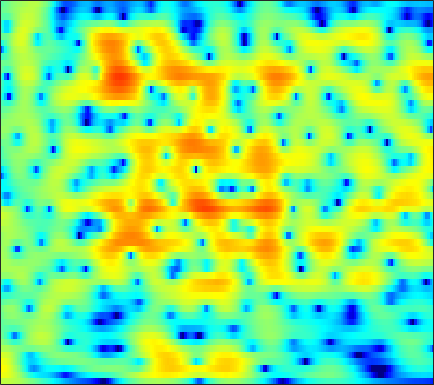

The data file committed next to this chart (first rows):
3.176, 3.2466, 3.2761, 3.2385, 3.1686, 3.0196, 2.8067, 2.6089, 2.2977, 1.9369, 1.5289, 1.1951, 0.71646, 0.20051, -0.21186, -0.79413, -1.4033, -1.8763, -2.5277, -3.1942, -3.8835, -4.4109, -5.1326, -5.8717
5.878, 5.737, 5.45, 5.049, 4.671, 4.06, 3.326, 2.694, 1.74, 0.6627, -0.5309, -1.492, -2.837, -4.186, -5.146, -6.258, -7.088, -7.509, -7.866, -8.101, -8.344, -8.595, -9.076, -9.776
6.807, 6.503, 5.977, 5.309, 4.708, 3.766, 2.652, 1.697, 0.2524, -1.416, -3.335, -4.965, -7.39, -9.979, -11.68, -12.68, -11.88, -10.76, -9.292, -8.099, -7.223, -6.759, -6.372, -6.215
6.039, 5.714, 5.148, 4.418, 3.759, 2.719, 1.494, 0.4611, -1.074, -2.769, -4.57, -5.921, -7.559, -8.723, -9.113, -8.958, -8.217, -7.457, -6.362, -5.293, -4.326, -3.692, -2.974, -2.396
4.539, 4.405, 4.075, 3.574, 3.083, 2.273, 1.273, 0.3946, -0.9723, -2.586, -4.462, -6.028, -8.13, -9.646, -9.778, -8.618, -6.875, -5.605, -4.123, -2.897, -1.921, -1.328, -0.7057, -0.254
2.147, 2.115, 1.939, 1.65, 1.379, 0.9798, 0.5633, 0.2592, -0.1175, -0.4459, -0.7056, -0.8496, -0.9515, -0.9364, -0.8509, -0.6511, -0.3803, -0.158, 0.1224, 0.3501, 0.4837, 0.5111, 0.4261, 0.1946
0.618, 0.1687, -0.6419, -1.642, -2.451, -3.432, -3.985, -3.956, -3.348, -2.375, -1.321, -0.5736, 0.3123, 1.068, 1.544, 2.059, 2.447, 2.655, 2.815, 2.833, 2.688, 2.464, 1.996, 1.312
-0.8968, -1.607, -2.926, -4.8, -6.721, -10.22, -13.9, -13.15, -8.977, -5.556, -3.078, -1.65, -0.1531, 0.9912, 1.667, 2.365, 2.861, 3.115, 3.304, 3.329, 3.194, 2.987, 2.565, 1.98
-1.627, -1.776, -2.068, -2.419, -2.674, -2.924, -2.98, -2.848, -2.438, -1.828, -1.113, -0.5683, 0.1305, 0.7571, 1.165, 1.623, 1.971, 2.155, 2.294, 2.309, 2.202, 2.04, 1.713, 1.27
-1.761, -1.471, -1.174, -0.9596, -0.846, -0.7302, -0.6324, -0.5589, -0.4468, -0.3069, -0.1335, 0.02182, 0.2697, 0.5487, 0.7732, 1.077, 1.363, 1.545, 1.721, 1.794, 1.744, 1.615, 1.313, 0.8503
-1.236, -0.6172, 0.009445, 0.4211, 0.6055, 0.6916, 0.618, 0.4614, 0.127, -0.3085, -0.7803, -1.1, -1.352, -1.285, -0.9965, -0.3703, 0.3876, 0.9416, 1.589, 2.055, 2.296, 2.317, 2.125, 1.642
-0.7463, -0.04781, 0.6445, 1.068, 1.213, 1.175, 0.8543, 0.4045, -0.5478, -2.002, -4.203, -6.634, -11.66, -15.43, -10.75, -5.618, -2.359, -0.626, 1.052, 2.203, 2.926, 3.224, 3.328, 3.112
-2.309, -1.834, -1.348, -1.024, -0.8697, -0.8141, -0.9546, -1.192, -1.71, -2.488, -3.483, -4.289, -5.164, -5.312, -4.771, -3.477, -1.997, -0.9425, 0.2678, 1.228, 1.955, 2.347, 2.666, 2.79
-4.334, -4.338, -4.285, -4.086, -3.833, -3.384, -2.912, -2.606, -2.297, -2.112, -2.033, -2.012, -1.977, -1.881, -1.729, -1.433, -1.031, -0.6786, -0.1587, 0.388, 0.9362, 1.335, 1.81, 2.183
-6.625, -8.396, -10.95, -11.38, -9.583, -6.702, -4.399, -3.109, -1.859, -1.065, -0.6263, -0.4879, -0.5193, -0.7561, -1.025, -1.454, -1.817, -1.966, -1.868, -1.361, -0.5748, 0.09745, 1.019, 1.843
-3.099, -4.529, -6.296, -6.575, -5.453, -3.292, -1.377, -0.2589, 0.7927, 1.406, 1.614, 1.512, 1.007, 0.03678, -1.078, -3.223, -6.528, -10.1, -13.37, -8.666, -4.493, -2.351, -0.3578, 1.041
1.154, 0.9982, 0.865, 0.9125, 1.062, 1.391, 1.78, 2.043, 2.306, 2.411, 2.299, 2.047, 1.474, 0.5989, -0.2756, -1.732, -3.379, -4.476, -5.162, -4.59, -3.424, -2.536, -1.62, -1.155
1.977, 2.03, 2.046, 2.064, 2.069, 2.078, 2.091, 2.096, 2.082, 2.022, 1.893, 1.748, 1.466, 1.087, 0.7615, 0.261, -0.2321, -0.5675, -0.924, -1.188, -1.471, -1.745, -2.215, -3.035
2.056, 2.03, 1.907, 1.682, 1.488, 1.217, 0.9844, 0.8547, 0.7685, 0.7777, 0.8538, 0.9311, 1.013, 1.038, 1.013, 0.941, 0.7981, 0.6617, 0.4349, 0.1461, -0.1957, -0.5578, -1.203, -2.019
1.969, 1.747, 1.256, 0.4871, -0.2456, -1.375, -2.503, -3.094, -3.224, -2.608, -1.666, -0.9824, -0.2112, 0.3281, 0.5831, 0.7711, 0.8219, 0.8064, 0.7481, 0.6712, 0.632, 0.6029, 0.4712, 0.3167
1.703, 1.579, 1.028, -0.06135, -1.388, -4.131, -9.001, -16.72, -17.25, -8.014, -4.116, -2.397, -1.019, -0.3181, -0.1342, -0.2667, -0.6352, -0.9744, -1.274, -1.195, -0.7735, -0.2169, 0.5987, 1.288
0.9273, 1.484, 1.697, 1.439, 0.9555, 0.03911, -0.9465, -1.488, -1.697, -1.313, -0.7257, -0.3513, -0.1562, -0.4206, -0.9641, -2.282, -4.49, -7.024, -12.16, -13.49, -7.728, -4.699, -1.795, 0.1652
0.9133, 1.5, 1.956, 2.096, 2.075, 1.903, 1.659, 1.45, 1.201, 0.9677, 0.6929, 0.4389, 0.002199, -0.66, -1.328, -2.457, -3.936, -5.138, -6.468, -6.556, -5.39, -4.012, -2.373, -1.006
2.122, 2.237, 2.33, 2.316, 2.236, 2.056, 1.791, 1.552, 1.194, 0.7962, 0.3841, 0.0428, -0.4426, -0.9464, -1.343, -1.882, -2.381, -2.695, -2.956, -2.97, -2.758, -2.491, -1.954, -1.452
3.294, 3.149, 2.941, 2.693, 2.448, 2.077, 1.627, 1.262, 0.71, 0.1265, -0.4432, -0.8457, -1.336, -1.721, -1.957, -2.213, -2.383, -2.501, -2.63, -2.748, -2.721, -2.711, -2.49, -2.11
4.097, 3.825, 3.413, 2.991, 2.656, 2.145, 1.545, 0.9925, 0.09933, -0.9606, -2.169, -3.01, -3.793, -4.005, -3.795, -3.347, -2.961, -2.846, -2.985, -3.521, -4.298, -4.885, -5.327, -4.627
3.048, 2.521, 1.911, 1.47, 1.293, 1.094, 0.7861, 0.336, -0.6548, -2.382, -5.25, -8.781, -17.76, -13.73, -8.421, -4.614, -2.69, -1.993, -1.912, -2.778, -5.078, -8.002, -16.78, -11.44
-3.596, -5.473, -8.008, -8.482, -7.094, -4.861, -3.315, -2.626, -2.335, -2.655, -3.448, -4.181, -4.769, -4.399, -3.524, -2.184, -1.071, -0.4887, -0.08783, -0.05481, -0.3237, -0.5039, -0.4816, 0.09439
-7.648, -9.51, -12.35, -12.78, -10.69, -7.758, -5.579, -4.39, -3.314, -2.618, -2.187, -1.956, -1.653, -1.278, -0.9364, -0.4611, 0.02785, 0.3731, 0.7779, 1.099, 1.404, 1.578, 1.895, 2.208
-6.147, -6.481, -6.59, -6.307, -5.849, -4.995, -4.062, -3.397, -2.614, -1.985, -1.504, -1.21, -0.8985, -0.6102, -0.4213, -0.1183, 0.2237, 0.4912, 0.8859, 1.281, 1.704, 1.986, 2.316, 2.582
-6.845, -6.668, -6.015, -5.11, -4.406, -3.483, -2.621, -2.081, -1.501, -1.114, -0.8972, -0.8405, -0.8758, -1.001, -1.084, -1.109, -0.9545, -0.6862, -0.1589, 0.5323, 1.209, 1.737, 2.304, 2.751
-15.71, -12.02, -8.08, -5.416, -3.915, -2.413, -1.35, -0.7834, -0.3244, -0.1801, -0.3619, -0.7314, -1.536, -2.724, -3.796, -5.278, -5.968, -5.426, -3.716, -1.803, -0.1083, 0.9093, 2.038, 2.842
-8.761, -7.643, -5.584, -3.7, -2.499, -1.229, -0.3448, 0.1145, 0.4276, 0.3963, -0.007466, -0.6042, -1.853, -3.824, -6.026, -10.67, -16.74, -13.15, -7.286, -3.79, -1.379, -0.1239, 1.179, 2.121
-3.548, -3.129, -2.463, -1.636, -1.036, -0.3399, 0.2263, 0.5225, 0.7526, 0.7633, 0.5459, 0.2239, -0.4129, -1.253, -1.945, -2.771, -3.226, -3.161, -2.679, -1.935, -1.274, -0.7862, -0.2987, 0.18
-2.918, -2.219, -1.379, -0.6771, -0.2395, 0.2394, 0.6294, 0.8577, 1.099, 1.273, 1.361, 1.375, 1.293, 1.12, 0.9392, 0.6727, 0.3798, 0.1357, -0.2244, -0.6917, -1.352, -1.968, -2.921, -3.792
-2.911, -1.916, -0.9816, -0.4784, -0.2868, -0.1721, -0.1462, -0.06466, 0.1807, 0.6136, 1.16, 1.57, 2.045, 2.369, 2.487, 2.463, 2.231, 1.894, 1.226, 0.192, -1.22, -2.776, -5.71, -11.03
-1.355, -0.9075, -0.7071, -0.9864, -1.545, -2.787, -4.481, -5.637, -5.733, -3.901, -1.647, -0.2045, 1.269, 2.256, 2.715, 2.984, 2.904, 2.647, 2.03, 1.135, 0.02835, -0.9599, -2.292, -3.449
0.3543, 0.4249, 0.1659, -0.5319, -1.464, -3.462, -6.629, -9.894, -11.01, -6.388, -2.669, -0.713, 1.082, 2.21, 2.716, 3.014, 2.922, 2.631, 1.959, 1.068, -0.05855, -0.8846, -1.897, -2.508
1.004, 1.134, 1.132, 0.8927, 0.583, 0.06549, -0.4516, -0.6911, -0.6085, -0.05929, 0.7656, 1.38, 2.089, 2.556, 2.72, 2.666, 2.297, 1.786, 0.8021, -0.5969, -2.529, -4.323, -7.376, -10.25
0.3743, 0.6669, 0.9679, 1.139, 1.227, 1.308, 1.374, 1.448, 1.593, 1.801, 2.022, 2.16, 2.284, 2.276, 2.157, 1.82, 1.264, 0.667, -0.3511, -1.74, -3.586, -5.303, -8.201, -10.94
-0.7788, -0.3779, 0.06145, 0.432, 0.6788, 0.9674, 1.248, 1.452, 1.68, 1.857, 1.954, 1.974, 1.884, 1.661, 1.414, 0.9708, 0.4085, -0.06336, -0.7656, -1.536, -2.263, -2.787, -3.351, -3.574
-1.833, -1.532, -1.234, -0.9117, -0.635, -0.1824, 0.3318, 0.7115, 1.174, 1.505, 1.682, 1.69, 1.514, 1.132, 0.7192, 0.04146, -0.7095, -1.242, -1.829, -2.124, -2.11, -1.97, -1.589, -1.122
-2.737, -3.234, -3.941, -4.313, -4.074, -3.051, -1.694, -0.7039, 0.4218, 1.234, 1.685, 1.764, 1.546, 0.9229, 0.1521, -1.277, -3.165, -4.789, -6.522, -6.486, -4.929, -3.433, -1.649, -0.1961
-3.759, -5.834, -10.22, -20.38, -19.53, -9.516, -4.872, -2.596, -0.5029, 0.8692, 1.642, 1.878, 1.742, 1.069, 0.1819, -1.634, -4.43, -7.473, -13.26, -12.76, -7.298, -4.555, -1.922, -0.004794
-2.92, -4.321, -6.131, -7.186, -7.028, -5.596, -3.625, -2.171, -0.4868, 0.7646, 1.591, 1.932, 1.992, 1.629, 1.118, 0.1223, -1.085, -2.027, -2.971, -3.298, -3.035, -2.535, -1.631, -0.6515
-2.377, -3.975, -5.605, -6.094, -5.521, -3.997, -2.158, -0.8357, 0.6832, 1.879, 2.711, 3.088, 3.279, 3.123, 2.783, 2.096, 1.174, 0.3721, -0.7774, -1.955, -3.007, -3.481, -3.659, -3.144
-2.816, -6.123, -14.17, -20.24, -10.19, -4.64, -1.373, 0.3829, 2.135, 3.385, 4.207, 4.575, 4.759, 4.607, 4.263, 3.517, 2.401, 1.31, -0.6249, -3.307, -7.136, -11.34, -15.95, -10.53
-0.7485, -1.911, -3.036, -3.235, -2.655, -1.306, 0.1986, 1.225, 2.401, 3.288, 3.889, 4.146, 4.231, 4.027, 3.697, 2.981, 1.957, 0.9559, -0.6961, -2.774, -5.153, -6.878, -8.161, -7.625
-0.6168, -0.9645, -1.085, -0.8671, -0.5015, 0.1592, 0.9424, 1.514, 2.189, 2.72, 3.062, 3.182, 3.157, 2.913, 2.613, 2.033, 1.293, 0.6435, -0.3208, -1.343, -2.305, -2.944, -3.612, -4.038
-3.422, -3.297, -2.573, -1.533, -0.7047, 0.332, 1.233, 1.815, 2.416, 2.808, 2.986, 2.983, 2.801, 2.443, 2.081, 1.509, 0.892, 0.4265, -0.1866, -0.7243, -1.221, -1.587, -2.01, -2.397
-16.16, -10.96, -5.895, -2.733, -1.05, 0.6707, 1.919, 2.616, 3.263, 3.588, 3.604, 3.417, 2.915, 2.169, 1.476, 0.5159, -0.3501, -0.836, -1.177, -1.272, -1.292, -1.303, -1.389, -1.588
-5.269, -4.622, -2.86, -0.9515, 0.3271, 1.793, 2.984, 3.664, 4.277, 4.533, 4.386, 3.981, 3.003, 1.447, -0.1624, -2.94, -5.982, -7.142, -5.99, -4.102, -2.729, -2.111, -1.813, -1.958
-0.8822, -1.184, -1.169, -0.5651, 0.2409, 1.524, 2.798, 3.62, 4.434, 4.855, 4.824, 4.478, 3.514, 1.874, 0.107, -3.158, -7.354, -9.136, -6.966, -4.39, -2.956, -2.542, -2.663, -3.478
-3.079, -5.194, -8.209, -8.146, -5.544, -2.045, 0.6032, 2.078, 3.495, 4.361, 4.744, 4.738, 4.374, 3.642, 2.915, 1.807, 0.754, 0.1408, -0.4015, -0.7864, -1.26, -1.811, -2.91, -4.565
-3.827, -5.731, -8.307, -8.279, -6.092, -2.975, -0.4939, 0.9448, 2.372, 3.345, 3.932, 4.147, 4.179, 3.962, 3.661, 3.116, 2.464, 1.927, 1.126, 0.218, -0.8475, -1.774, -3.239, -4.974
-1.776, -2.084, -2.237, -1.976, -1.499, -0.5922, 0.4118, 1.143, 1.997, 2.673, 3.153, 3.383, 3.52, 3.472, 3.315, 2.965, 2.45, 1.95, 1.137, 0.134, -1.079, -2.139, -3.78, -5.684
-1.311, -1.177, -0.9038, -0.5188, -0.1755, 0.347, 0.9064, 1.314, 1.83, 2.278, 2.637, 2.84, 3.009, 3.05, 2.994, 2.788, 2.413, 2.009, 1.298, 0.3692, -0.8045, -1.873, -3.575, -5.646
-2.285, -1.811, -1.203, -0.6398, -0.25, 0.2112, 0.6248, 0.9063, 1.258, 1.597, 1.928, 2.165, 2.45, 2.674, 2.782, 2.81, 2.683, 2.474, 2.008, 1.318, 0.3735, -0.5139, -1.945, -3.685
